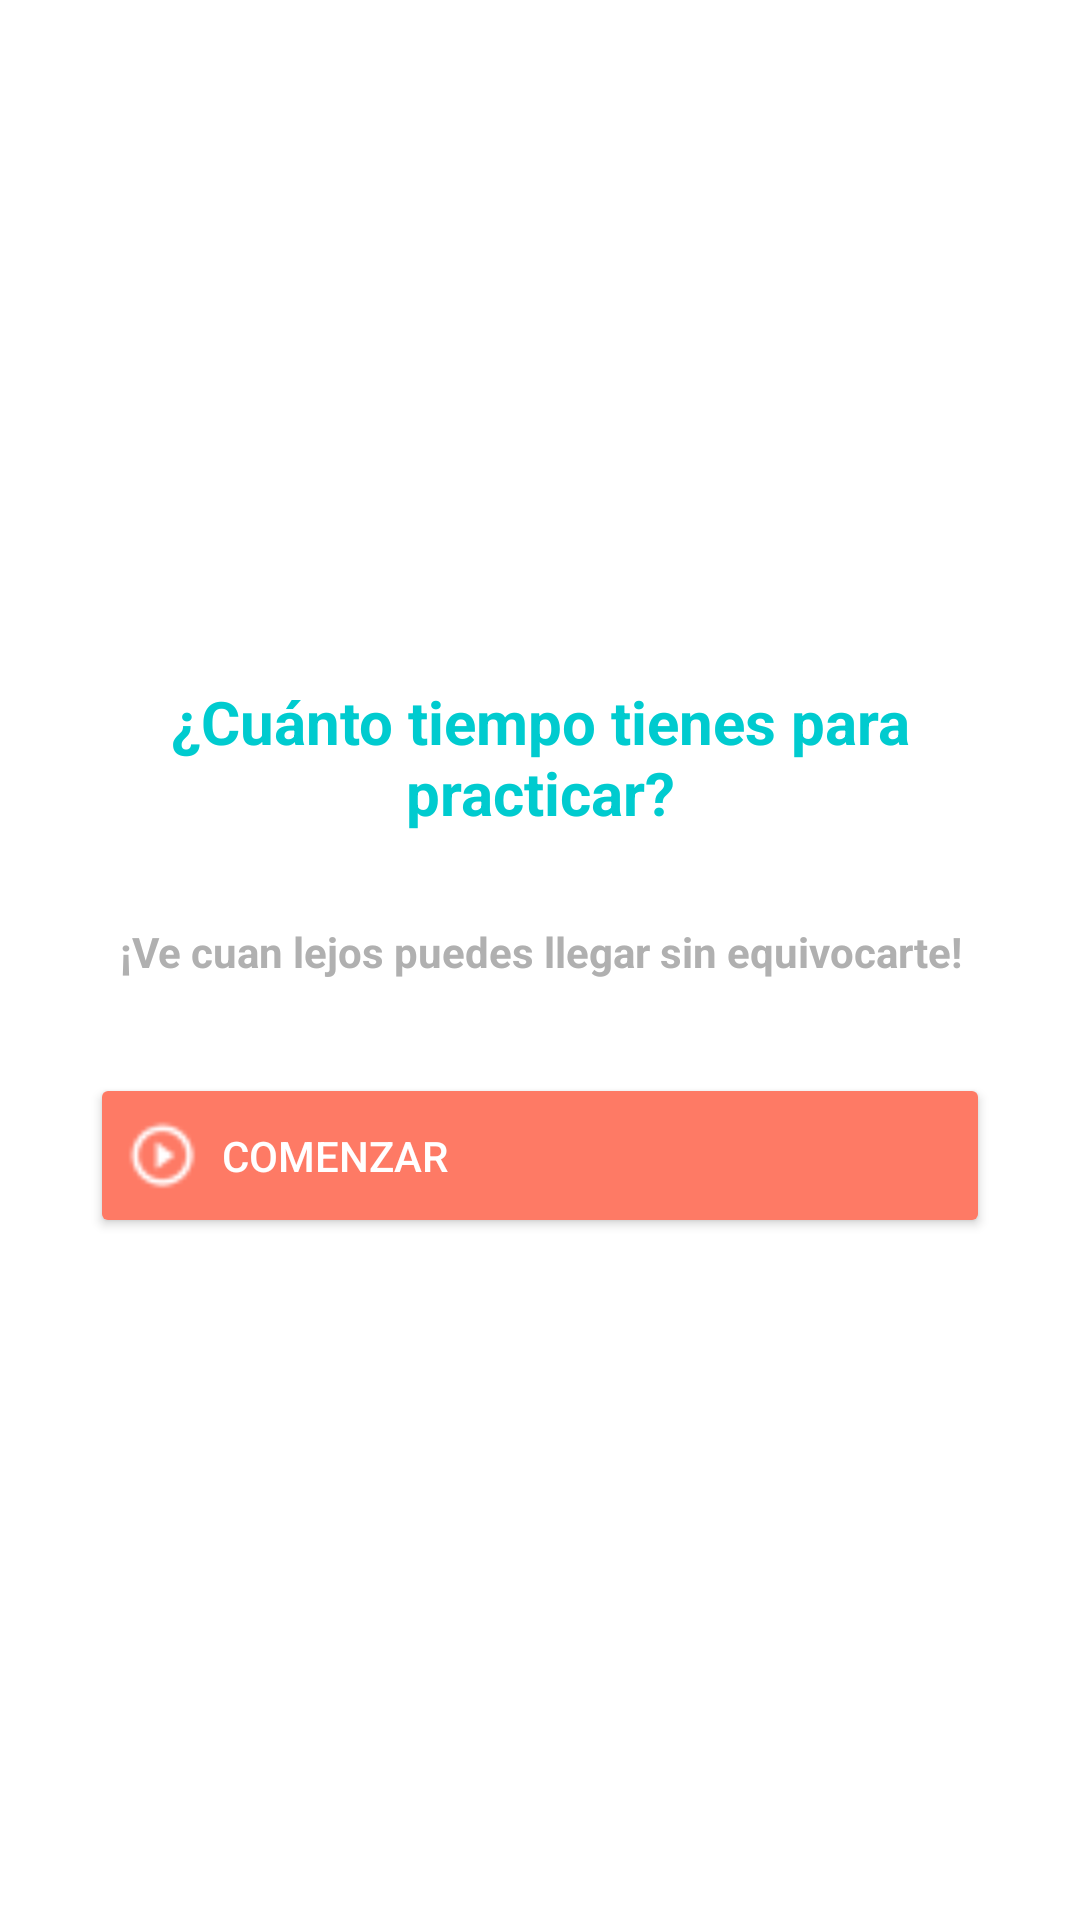

Here is an Android app screen rendered from its layout file. Give the layout XML and the strings, colors and styles it references.
<!-- AndroidManifest.xml: application theme AppTheme -->
<!-- res/layout/activity_endless.xml -->
<LinearLayout xmlns:android="http://schemas.android.com/apk/res/android"
    xmlns:tools="http://schemas.android.com/tools"
    android:id="@+id/linearLayout"
    android:layout_width="match_parent"
    android:layout_height="match_parent"
    android:layout_centerHorizontal="true"
    android:layout_centerVertical="true"
    android:gravity="center"
    android:orientation="vertical"
    android:paddingBottom="@dimen/activity_vertical_margin"
    android:paddingLeft="@dimen/activity_horizontal_margin"
    android:paddingRight="@dimen/activity_horizontal_margin"
    android:paddingTop="@dimen/activity_vertical_margin"
    tools:context="com.novus.preuvirtual.EndlessActivity">

    <TextView
        android:id="@+id/textDesafioRamo"
        android:layout_width="300dp"
        android:layout_height="wrap_content"
        android:gravity="center"
        android:paddingBottom="30dp"
        android:text="¿Cuánto tiempo tienes para practicar?"
        android:textColor="@color/textTime"
        android:textSize="20sp"
        android:textStyle="bold" />

    <TextView
        android:layout_width="300dp"
        android:layout_height="wrap_content"
        android:gravity="center"
        android:paddingBottom="30dp"
        android:text="¡Ve cuan lejos puedes llegar sin equivocarte!"
        android:textColor="@color/list_preguntas"
        android:textStyle="bold" />

    <Button
        android:id="@+id/btnComenzar"
        style="@style/CustomButton"
        android:drawableLeft="@drawable/ic_play_24dp"
        android:onClick="goEndless"
        android:text="Comenzar" />

</LinearLayout>
<!-- resources referenced by this layout -->
<resources>
  <item name="list_preguntas" type="color">#b0b0b0</item>
  <item name="textTime" type="color">#00cbcf</item>
  <!-- drawable ic_play_24dp: png bitmap (drawable-ldpi, 1367 bytes) -->
  <style name="CustomButton">
          <item name="android:textColor">@drawable/text_color</item>
          <item name="android:layout_width">300dp</item>
          <item name="android:layout_height">55dp</item>
          <item name="android:gravity">center_vertical</item>
          <item name="android:layout_marginTop">1dp</item>
          <item name="android:drawablePadding">8dp</item>
      </style>
  <style name="AppTheme" parent="Theme.AppCompat.Light.DarkActionBar">
          
          <item name="android:windowBackground">@color/background_app</item>
          <item name="android:colorBackground">@color/background_app</item>
          
          <item name="colorButtonNormal">@color/background_button</item>
          
          <item name="colorPrimary">@color/background_action_bar</item>
      </style>
  <!-- drawable text_color (drawable) -->
  <?xml version="1.0" encoding="utf-8"?>
  <selector xmlns:android="http://schemas.android.com/apk/res/android">
      <item android:state_enabled="false" android:color="@color/disabled" />
      <item android:color="@color/textButton" />
  </selector>
  <item name="background_app" type="color">#FFFFFF</item>
  <item name="background_button" type="color">#fe7a65</item>
  <item name="background_action_bar" type="color">#fe7a65</item>
  <item name="disabled" type="color">#ff7e3212</item>
  <item name="textButton" type="color">#FFFFFF</item>
</resources>
